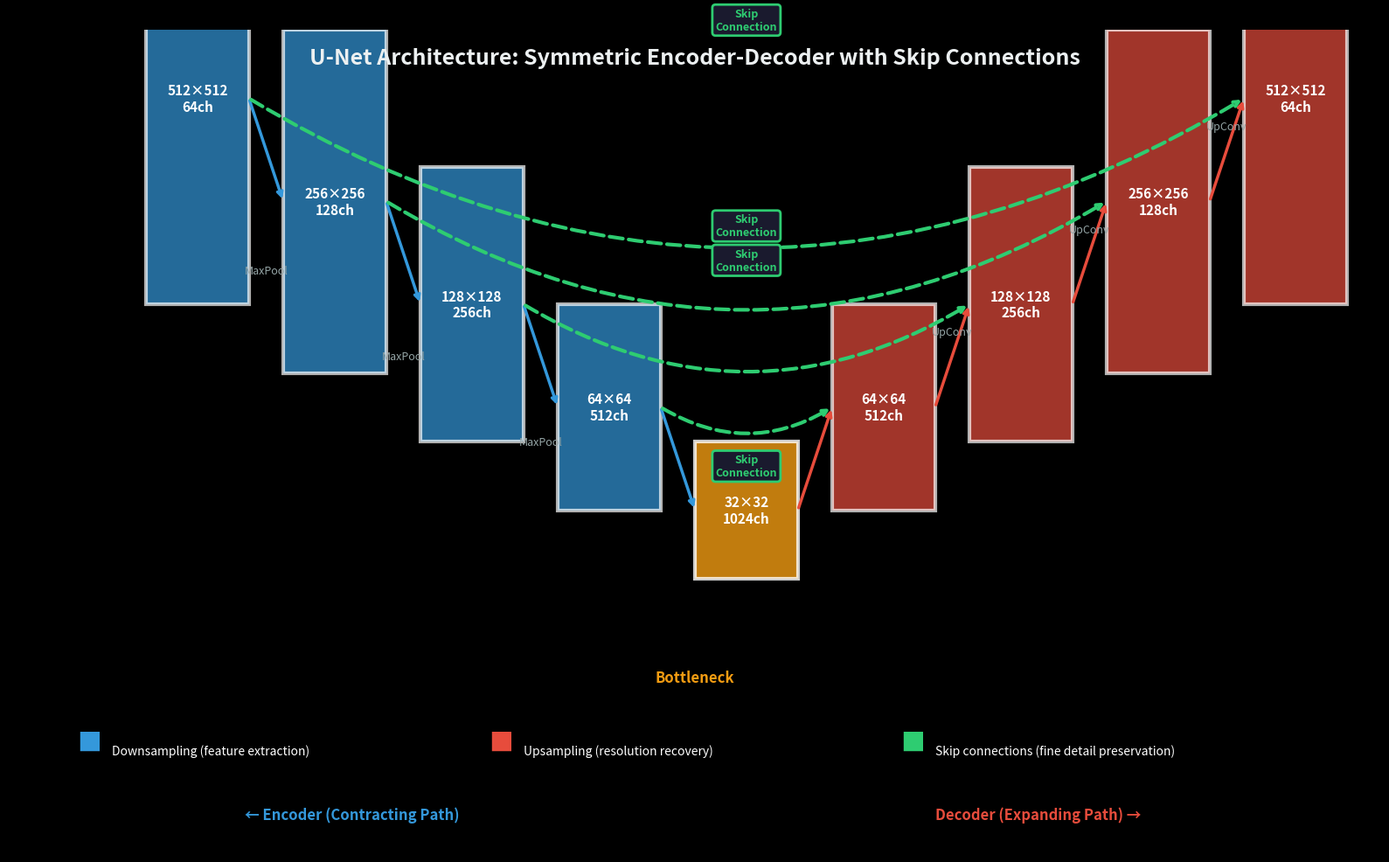

Here is the Python script that generated this plot: (Note: this script raises an exception after producing the figure.)
"""
Generate U-Net skip connection flow animation.

Visualizes how skip connections preserve spatial information:
- Encoder: Downsampling path (extract features, lose resolution)
- Skip connections: Copy features from encoder to decoder
- Decoder: Upsampling path (recover resolution with fine details)

Shows symmetric U-shaped architecture with highlighted feature flow.

Output: ch05-unet-skip-connections.gif
"""

import numpy as np
import matplotlib.pyplot as plt
import matplotlib.patches as patches
from matplotlib.animation import FuncAnimation

# Dark theme
plt.style.use('dark_background')

def create_unet_diagram():
    """Create U-Net architecture diagram with skip connections."""
    
    fig, ax = plt.subplots(figsize=(16, 10))
    fig.patch.set_facecolor('#1a1a2e')
    ax.set_xlim(0, 20)
    ax.set_ylim(0, 12)
    ax.set_aspect('equal')
    ax.axis('off')
    
    # Colors
    encoder_color = '#3498db'
    decoder_color = '#e74c3c'
    skip_color = '#2ecc71'
    bottleneck_color = '#f39c12'
    
    # Encoder blocks (left side, descending)
    encoder_specs = [
        (2, 8, 1.5, 6, '512×512\n64ch'),
        (4, 7, 1.5, 5, '256×256\n128ch'),
        (6, 6, 1.5, 4, '128×128\n256ch'),
        (8, 5, 1.5, 3, '64×64\n512ch'),
    ]
    
    encoder_patches = []
    for x, y, w, h, label in encoder_specs:
        rect = patches.Rectangle((x, y), w, h, linewidth=3, 
                                edgecolor='white', facecolor=encoder_color, alpha=0.7)
        ax.add_patch(rect)
        encoder_patches.append((x, y, w, h))
        ax.text(x + w/2, y + h/2, label, ha='center', va='center', 
                fontsize=11, fontweight='bold', color='white')
    
    # Bottleneck (center)
    bottleneck_x, bottleneck_y = 10, 4
    bottleneck_w, bottleneck_h = 1.5, 2
    rect = patches.Rectangle((bottleneck_x, bottleneck_y), bottleneck_w, bottleneck_h, 
                            linewidth=3, edgecolor='white', facecolor=bottleneck_color, alpha=0.8)
    ax.add_patch(rect)
    ax.text(bottleneck_x + bottleneck_w/2, bottleneck_y + bottleneck_h/2, 
            '32×32\n1024ch', ha='center', va='center', fontsize=11, fontweight='bold', color='white')
    
    # Decoder blocks (right side, ascending)
    decoder_specs = [
        (12, 5, 1.5, 3, '64×64\n512ch'),
        (14, 6, 1.5, 4, '128×128\n256ch'),
        (16, 7, 1.5, 5, '256×256\n128ch'),
        (18, 8, 1.5, 6, '512×512\n64ch'),
    ]
    
    decoder_patches = []
    for x, y, w, h, label in decoder_specs:
        rect = patches.Rectangle((x, y), w, h, linewidth=3, 
                                edgecolor='white', facecolor=decoder_color, alpha=0.7)
        ax.add_patch(rect)
        decoder_patches.append((x, y, w, h))
        ax.text(x + w/2, y + h/2, label, ha='center', va='center', 
                fontsize=11, fontweight='bold', color='white')
    
    # Downsampling arrows (max pooling)
    for i in range(len(encoder_specs) - 1):
        x1 = encoder_specs[i][0] + encoder_specs[i][2]
        y1 = encoder_specs[i][1]
        x2 = encoder_specs[i+1][0]
        y2 = encoder_specs[i+1][1] + encoder_specs[i+1][3]/2
        
        ax.annotate('', xy=(x2, y2), xytext=(x1, y1 + encoder_specs[i][3]/2),
                   arrowprops=dict(arrowstyle='->', lw=2.5, color=encoder_color))
        ax.text((x1 + x2)/2, (y1 + y2)/2 - 0.3, 'MaxPool', fontsize=9, 
                ha='center', color='#95a5a6', style='italic')
    
    # Final encoder to bottleneck
    x1 = encoder_specs[-1][0] + encoder_specs[-1][2]
    y1 = encoder_specs[-1][1] + encoder_specs[-1][3]/2
    x2 = bottleneck_x
    y2 = bottleneck_y + bottleneck_h/2
    ax.annotate('', xy=(x2, y2), xytext=(x1, y1),
               arrowprops=dict(arrowstyle='->', lw=2.5, color=encoder_color))
    
    # Upsampling arrows (transposed conv)
    x1 = bottleneck_x + bottleneck_w
    y1 = bottleneck_y + bottleneck_h/2
    x2 = decoder_specs[0][0]
    y2 = decoder_specs[0][1] + decoder_specs[0][3]/2
    ax.annotate('', xy=(x2, y2), xytext=(x1, y1),
               arrowprops=dict(arrowstyle='->', lw=2.5, color=decoder_color))
    
    for i in range(len(decoder_specs) - 1):
        x1 = decoder_specs[i][0] + decoder_specs[i][2]
        y1 = decoder_specs[i][1] + decoder_specs[i][3]/2
        x2 = decoder_specs[i+1][0]
        y2 = decoder_specs[i+1][1] + decoder_specs[i+1][3]/2
        
        ax.annotate('', xy=(x2, y2), xytext=(x1, y1),
                   arrowprops=dict(arrowstyle='->', lw=2.5, color=decoder_color))
        ax.text((x1 + x2)/2, (y1 + y2)/2 + 0.3, 'UpConv', fontsize=9, 
                ha='center', color='#95a5a6', style='italic')
    
    # Skip connections (horizontal, curved)
    for i in range(len(encoder_specs)):
        # From encoder to corresponding decoder
        enc_x = encoder_specs[i][0] + encoder_specs[i][2]
        enc_y = encoder_specs[i][1] + encoder_specs[i][3]/2
        dec_x = decoder_specs[len(decoder_specs) - 1 - i][0]
        dec_y = decoder_specs[len(decoder_specs) - 1 - i][1] + decoder_specs[len(decoder_specs) - 1 - i][3]/2
        
        # Curved arrow
        mid_y = enc_y + 0.5 if i % 2 == 0 else enc_y - 0.5
        ax.annotate('', xy=(dec_x, dec_y), xytext=(enc_x, enc_y),
                   arrowprops=dict(arrowstyle='->', lw=3, color=skip_color, 
                                 connectionstyle=f"arc3,rad=0.3", linestyle='--'))
        
        # Label
        label_x = (enc_x + dec_x) / 2
        label_y = (enc_y + dec_y) / 2 + (1 if i % 2 == 0 else -1)
        ax.text(label_x, label_y, 'Skip\nConnection', fontsize=9, ha='center', 
                color=skip_color, fontweight='bold', bbox=dict(boxstyle='round,pad=0.3', 
                facecolor='#1a1a2e', edgecolor=skip_color, linewidth=2))
    
    # Title and annotations
    ax.text(10, 11.5, 'U-Net Architecture: Symmetric Encoder-Decoder with Skip Connections', 
            fontsize=18, ha='center', fontweight='bold', color='#ecf0f1')
    
    ax.text(5, 0.5, '← Encoder (Contracting Path)', fontsize=12, ha='center', color=encoder_color, fontweight='bold')
    ax.text(15, 0.5, 'Decoder (Expanding Path) →', fontsize=12, ha='center', color=decoder_color, fontweight='bold')
    ax.text(10, 2.5, 'Bottleneck', fontsize=12, ha='center', color=bottleneck_color, fontweight='bold')
    
    # Legend
    legend_y = 1.5
    ax.text(1, legend_y, '■', fontsize=20, color=encoder_color)
    ax.text(1.5, legend_y, 'Downsampling (feature extraction)', fontsize=10, va='center')
    
    ax.text(7, legend_y, '■', fontsize=20, color=decoder_color)
    ax.text(7.5, legend_y, 'Upsampling (resolution recovery)', fontsize=10, va='center')
    
    ax.text(13, legend_y, '■', fontsize=20, color=skip_color)
    ax.text(13.5, legend_y, 'Skip connections (fine detail preservation)', fontsize=10, va='center')
    
    plt.tight_layout()
    return fig

def create_animation():
    """Generate animated GIF showing U-Net architecture."""
    fig = create_unet_diagram()
    
    def update(frame):
        # Could animate information flow in future version
        return fig,
    
    anim = FuncAnimation(fig, update, frames=60, interval=100, blit=False)
    
    output_path = '../img/ch05-unet-skip-connections.gif'
    anim.save(output_path, writer='pillow', fps=10, dpi=150)
    print(f"✅ Saved U-Net skip connections animation to {output_path}")
    
    plt.close()

if __name__ == '__main__':
    create_animation()
    print("U-Net diagram generation complete!")
